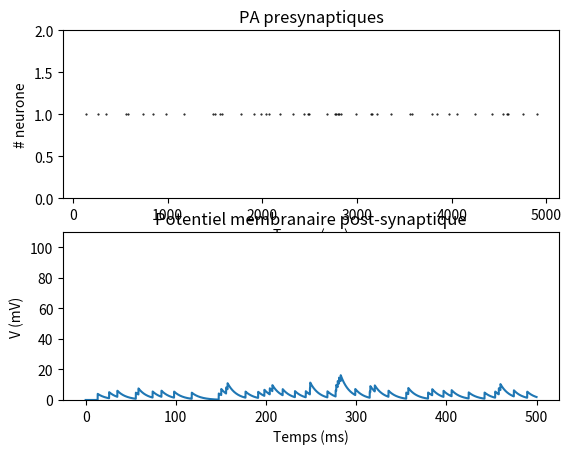

This figure's Python source:
# -*-coding:Latin-1 -*
import numpy as np
import matplotlib.pyplot as plt

# Temps
T   = 500.                  # ms, Temps total de la simulation
dt  = 0.1                   # ms, Pas de temps de la simulation
t   = np.arange(0,T,dt)     # ms, tableau des temps en lesquels sont calcul�es les variables
N   = len(t)                # Longueur du tableau des temps 

# Stimulation par activit� al�atoitre de M neurones pre-synaptiques
i_amp = 0.1     # microA, amplitude de courant inject� par un PA

F = 10                      # taux de decharge de neurone presynaptiques
rnd = np.random.rand(N);
pa_entree = np.zeros(N)
pa_entree[rnd<F/1000.]=1;   # cr�er un train al�atoire de PA avec frequence F

# Excitabilit�

tau_m = 10.     # ms, Constante de temps membranaire
R_m   = 4000.   # KOhm, R�sistance de membrane 
theta = 20.     # mV, Seuil du potentiel d'action
v_P   = 100.    # mV, Potentiel au pic du PA 

# Initialisation

i_inj  = np.zeros(N)
v      = np.zeros(N)

# Simulation

for i in range(1,N):

    # entrees
    i_inj[i]  = i_amp*pa_entree[i]
            
    # potentiel membranaire
    v[i] = v[i-1] + dt/tau_m * ( -v[i-1] + R_m * i_inj[i]  )

    # detection de PA
    if v[i-1] > theta:
        v[i] = v_P

    # remise � 0
    if v[i-1] == v_P:
        v[i] = 0;


plt.figure(1); plt.clf();

# Figure PA presynaptiques
plt.subplot(211)
indice_pa = np.where(pa_entree)[0]
plt.scatter(indice_pa,np.ones(len(indice_pa)), s=1, color='k', marker='.');
plt.ylim(0, 2)
plt.xlabel('Temps (ms)')
plt.ylabel('# neurone')
plt.title('PA presynaptiques')
plt.draw()


# Figure potentiel du neurone post-synaptique
plt.subplot(212)
plt.plot(t,v)
plt.ylim(0, 110)
plt.xlabel('Temps (ms)')
plt.ylabel('V (mV)')
plt.title('Potentiel membranaire post-synaptique')
plt.draw()


plt.show();


#ajouter des neuronnes pour provoquer des PA sortants